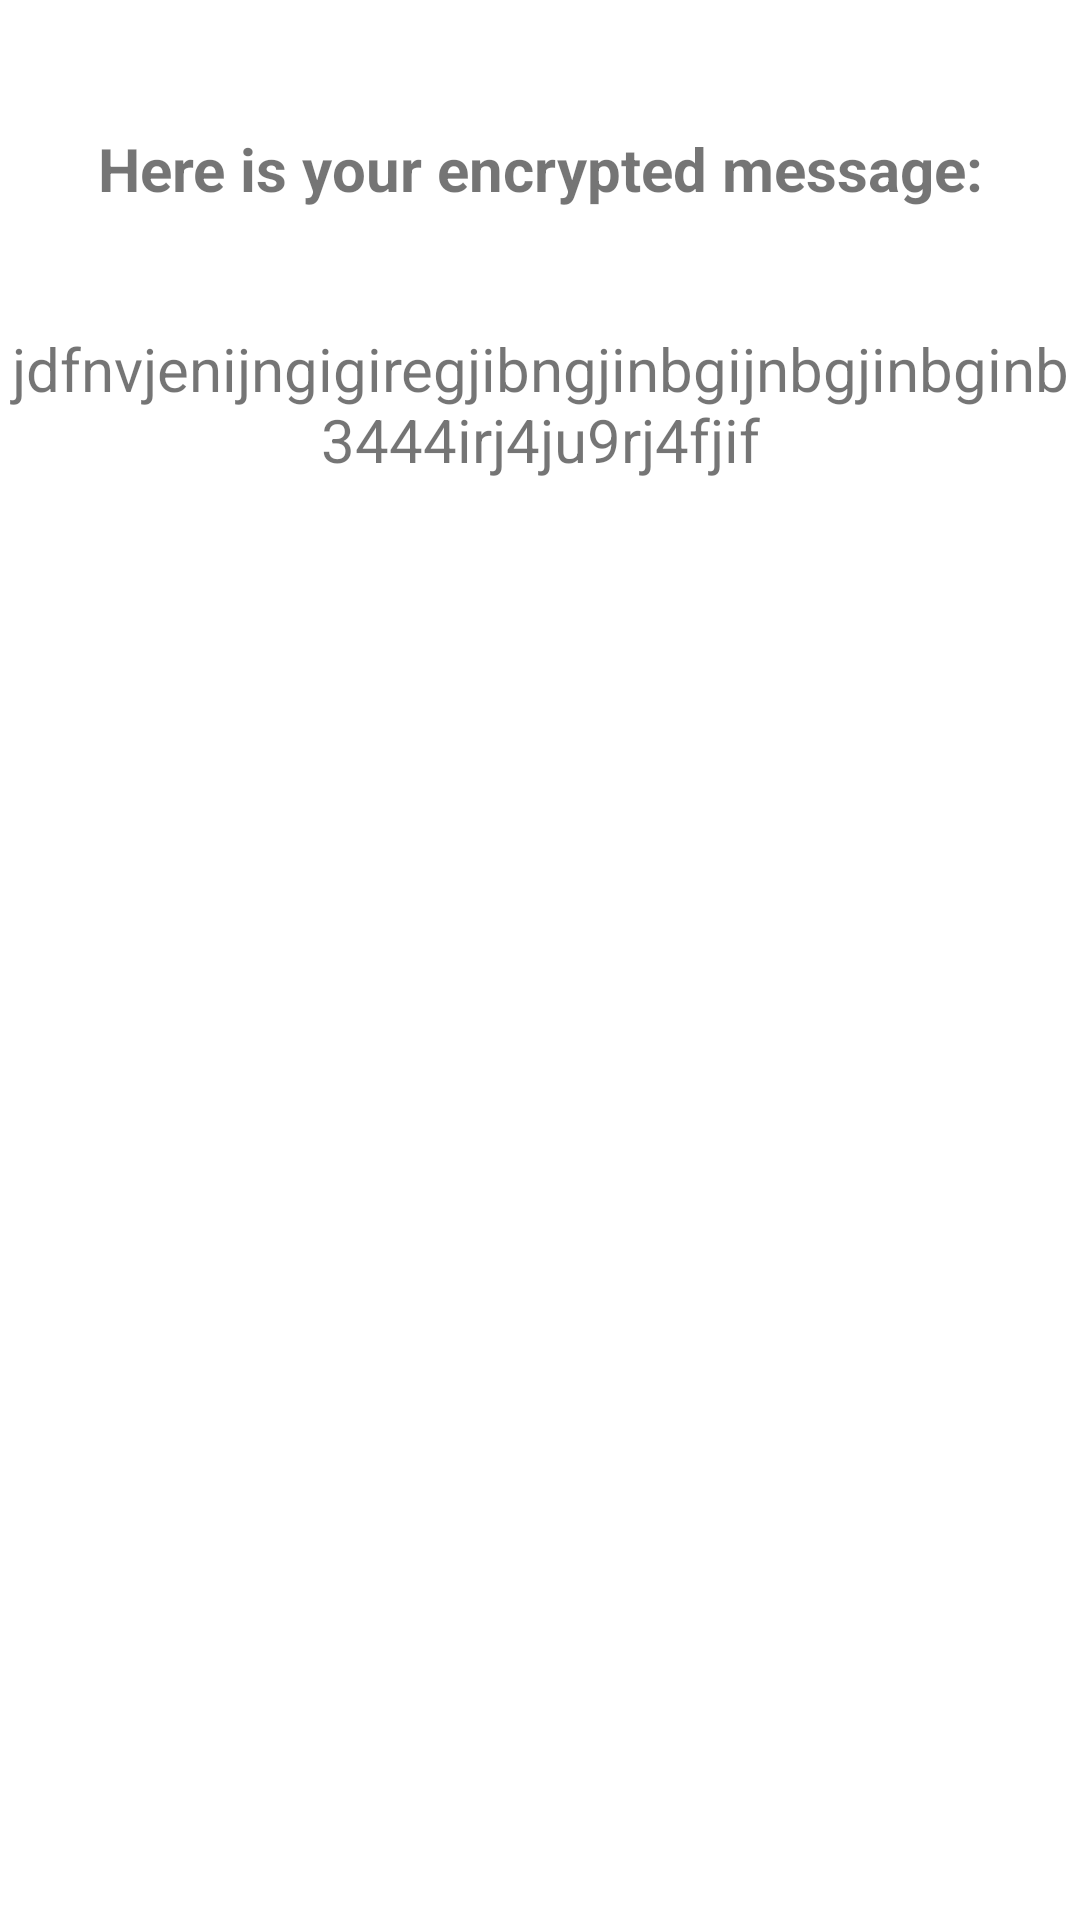

Produce the Android XML layout that renders to this screen, including the resource entries it uses.
<!-- AndroidManifest.xml: application theme Theme.Lecture11Exer -->
<!-- res/layout/fragment_encrypt.xml -->
<?xml version="1.0" encoding="utf-8"?>
<androidx.constraintlayout.widget.ConstraintLayout xmlns:android="http://schemas.android.com/apk/res/android"
    xmlns:app="http://schemas.android.com/apk/res-auto"
    xmlns:tools="http://schemas.android.com/tools"
    android:layout_width="match_parent"
    android:layout_height="match_parent"
    tools:context=".EncryptFragment">


    <TextView
        android:id="@+id/textView2"
        android:layout_width="wrap_content"
        android:layout_height="wrap_content"
        android:text="@string/EditextOne"
        android:textSize="20sp"
        android:textStyle="bold"
        app:layout_constraintBottom_toTopOf="@+id/encrypted_text"
        app:layout_constraintEnd_toEndOf="parent"
        app:layout_constraintHorizontal_bias="0.5"
        app:layout_constraintStart_toStartOf="parent"
        app:layout_constraintTop_toTopOf="parent"
        app:layout_constraintVertical_bias="0.52" />

    <TextView
        android:id="@+id/encrypted_text"
        android:layout_width="wrap_content"
        android:layout_height="wrap_content"
        android:layout_marginBottom="480dp"
        android:textSize="20sp"
        android:textAlignment="center"
        android:text="@string/Encrypted_message"
        app:layout_constraintBottom_toBottomOf="parent"
        app:layout_constraintEnd_toEndOf="parent"
        app:layout_constraintHorizontal_bias="0.501"
        app:layout_constraintStart_toStartOf="parent" />
</androidx.constraintlayout.widget.ConstraintLayout>
<!-- resources referenced by this layout -->
<resources>
  <string name="EditextOne">Here is your encrypted message:</string>
  <string name="Encrypted_message">jdfnvjenijngigiregjibngjinbgijnbgjinbginb3444irj4ju9rj4fjif</string>
  <style name="Theme.Lecture11Exer" parent="Theme.MaterialComponents.DayNight.NoActionBar">
          
          <item name="colorPrimary">@color/purple_500</item>
          <item name="colorPrimaryVariant">@color/purple_700</item>
          <item name="colorOnPrimary">@color/white</item>
          
          <item name="colorSecondary">@color/teal_200</item>
          <item name="colorSecondaryVariant">@color/teal_700</item>
          <item name="colorOnSecondary">@color/black</item>
          
          <item name="android:statusBarColor" tools:targetApi="l">?attr/colorPrimaryVariant</item>
          
      </style>
  <!-- not gathered from this repository: default colours our renderer supplied (Android Studio template values) -->
  <color name="purple_500">#FF6200EE</color>
  <color name="purple_700">#FF3700B3</color>
  <color name="teal_200">#FF03DAC5</color>
  <color name="teal_700">#FF018786</color>
  <color name="black">#FF000000</color>
  <color name="white">#FFFFFFFF</color>
</resources>
